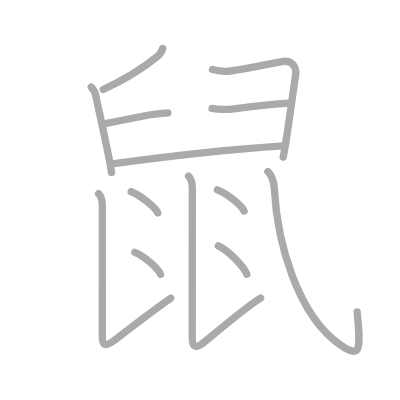
t = 0.00 s
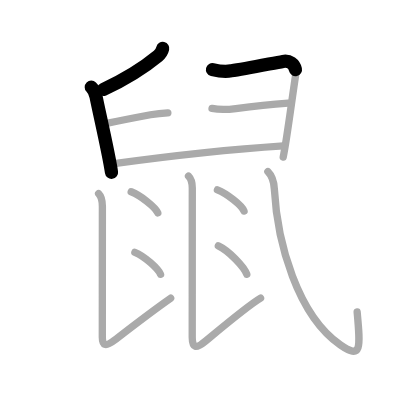
t = 2.50 s
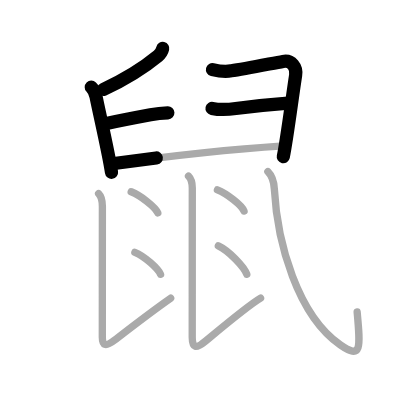
t = 5.25 s
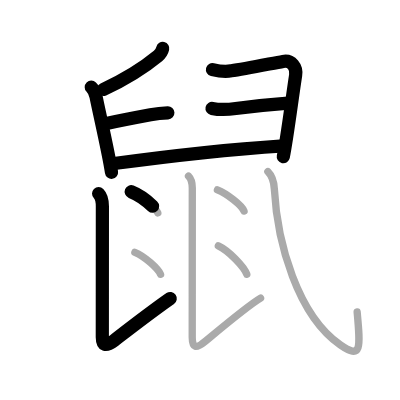
t = 7.75 s
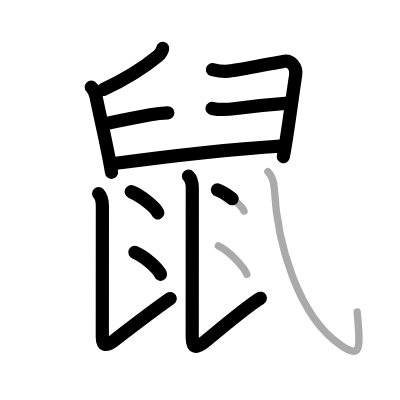
t = 10.50 s
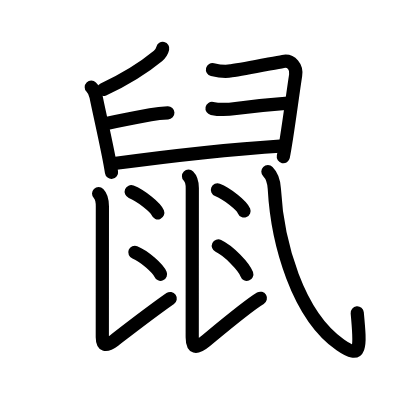
t = 13.00 s

The animated SVG that drew these frames (rendered in a browser with its animation timeline set to each time). Animation: 13 SMIL elements (animate=13); one cycle of 13.00 s.

<?xml version="1.0" standalone="no"?>
<!DOCTYPE svg PUBLIC "-//W3C//DTD SVG 1.1//EN"   "http://www.w3.org/Graphics/SVG/1.1/DTD/svg11.dtd">
<svg width="400px" height="400px"  version="1.1" xmlns="http://www.w3.org/2000/svg">
  <defs>
    <marker id="Triangle" viewBox="0 0 10 10" refX="0" refY="5" markerUnits="strokeWidth" markerWidth="3" style="stroke-opacity:0%;fill:#aaaaaa;" markerHeight="2" orient="auto">
      <path d="M 0 0 L 10 5 L 0 10 z" />
    </marker>
    
    <marker id="Arrow" viewBox="0 0 10 10" refX="5" refY="5" markerUnits="strokeWidth" markerWidth="1.8" style="stroke-opacity:0%;fill:#770000;" markerHeight="2" orient="auto">
      <path d="M 0 4 L 6 4 L 4 1 L 10 5 L 4 9 L 6 6 L 0 6 z" />
        <circle cx="5" cy="5" r="5" />
      </marker>
    
    <marker id="TriangleRed" viewBox="0 0 10 10" refX="0" refY="5" markerUnits="strokeWidth" markerWidth="3" style="stroke-opacity:0%;fill:#CC0000;" markerHeight="2" orient="auto">
      <path d="M 0 0 L 10 5 L 0 10 z" />
    </marker>
    
    <marker id="ArrowRed" viewBox="0 0 10 10" refX="5" refY="5" markerUnits="strokeWidth" markerWidth="1.8" style="stroke-opacity:0%;fill:#CC0000;" markerHeight="2" orient="auto">
      <path d="M 0 4 L 6 4 L 4 1 L 10 5 L 4 9 L 6 6 L 0 6 z" />
        <circle cx="5" cy="5" r="5" />
      </marker>
    
  </defs>
  
  <path style="fill:#ffffff; fill-opacity:100%; fill-rule:evenodd; stroke-width:0;" d="M 0 0 L 400px 0 L 400px 400px L 0 400px L 0 0" />

  <g transform="scale(3.6697247706422 3.6697247706422)">
<path style="fill:none; fill-opacity:0%; fill-rule:evenodd; stroke:#aaaaaa; stroke-opacity:100%; stroke-width: 1.5pt; stroke-linejoin:round; stroke-linecap:round;" d="M44.34 13.21c-0.22 0.91-0.66 1.5-1.26 2c-4.45 3.67-8.2 6.04-14.95 9.17"></path>
<path style="fill:none; fill-opacity:0%; fill-rule:evenodd; stroke:#aaaaaa; stroke-opacity:100%; stroke-width: 1.5pt; stroke-linejoin:round; stroke-linecap:round;" d="M24.87 23.75c0.69 0.69 1.12 1.61 1.31 2.63c0.72 3.73 3.49 15.57 4.21 20.61"></path>
<path style="fill:none; fill-opacity:0%; fill-rule:evenodd; stroke:#aaaaaa; stroke-opacity:100%; stroke-width: 1.5pt; stroke-linejoin:round; stroke-linecap:round;" d="M57.9 18.95c1.7 0.42 3.41 0.7 5.11 0.35c3.76-0.5 11.13-2.03 14.11-2.56c2.33-0.41 3.79 1.54 3.44 3.75C79.5 27.4 78.19 37.9 77.18 42.8"></path>
<path style="fill:none; fill-opacity:0%; fill-rule:evenodd; stroke:#aaaaaa; stroke-opacity:100%; stroke-width: 1.5pt; stroke-linejoin:round; stroke-linecap:round;" d="M29.02 33.63c4.85-1.01 8.1-1.63 11.99-2.36c1.56-0.29 3.14-0.47 4.73-0.53"></path>
<path style="fill:none; fill-opacity:0%; fill-rule:evenodd; stroke:#aaaaaa; stroke-opacity:100%; stroke-width: 1.5pt; stroke-linejoin:round; stroke-linecap:round;" d="M57.78 29.54c2.16 0.44 4.29 0.33 6.48 0.04c5.49-0.71 13.19-1.39 14.29-1.47"></path>
<path style="fill:none; fill-opacity:0%; fill-rule:evenodd; stroke:#aaaaaa; stroke-opacity:100%; stroke-width: 1.5pt; stroke-linejoin:round; stroke-linecap:round;" d="M31.08 44.57c16.05-2.2 28.8-3.7 46.16-4.84"></path>
<path style="fill:none; fill-opacity:0%; fill-rule:evenodd; stroke:#aaaaaa; stroke-opacity:100%; stroke-width: 1.5pt; stroke-linejoin:round; stroke-linecap:round;" d="M26.87 52.76c0.81 0.81 1.03 2.24 1.03 3.49c0 0.85-0.02 27.5-0.02 35.62c0 2.15 0.81 2.76 3.24 0.89c4.39-3.39 9.51-7.39 15.39-11.51"></path>
<path style="fill:none; fill-opacity:0%; fill-rule:evenodd; stroke:#aaaaaa; stroke-opacity:100%; stroke-width: 1.5pt; stroke-linejoin:round; stroke-linecap:round;" d="M35.75 52.25c2.56 1.01 6.61 4.17 7.25 5.75"></path>
<path style="fill:none; fill-opacity:0%; fill-rule:evenodd; stroke:#aaaaaa; stroke-opacity:100%; stroke-width: 1.5pt; stroke-linejoin:round; stroke-linecap:round;" d="M36.75 68.75c2.56 1.01 6.36 4.42 7 6"></path>
<path style="fill:none; fill-opacity:0%; fill-rule:evenodd; stroke:#aaaaaa; stroke-opacity:100%; stroke-width: 1.5pt; stroke-linejoin:round; stroke-linecap:round;" d="M51.37 48.01c0.94 0.94 1.03 2.24 1.03 3.24c0 0.85-0.02 32.25-0.02 40.62c0 2.96 1.01 3.25 3.53 1.16c4.72-3.91 11.76-9.82 15.1-11.79"></path>
<path style="fill:none; fill-opacity:0%; fill-rule:evenodd; stroke:#aaaaaa; stroke-opacity:100%; stroke-width: 1.5pt; stroke-linejoin:round; stroke-linecap:round;" d="M59.25 51.75c2.56 1.01 6.61 4.17 7.25 5.75"></path>
<path style="fill:none; fill-opacity:0%; fill-rule:evenodd; stroke:#aaaaaa; stroke-opacity:100%; stroke-width: 1.5pt; stroke-linejoin:round; stroke-linecap:round;" d="M59.5 67c2.82 1.32 7.04 5.69 7.75 7.75"></path>
<path style="fill:none; fill-opacity:0%; fill-rule:evenodd; stroke:#aaaaaa; stroke-opacity:100%; stroke-width: 1.5pt; stroke-linejoin:round; stroke-linecap:round;" d="M73 46.75c0.88 0.88 1.63 2.52 1.75 4.67c0.81 14.84 6.36 34.5 17.98 42.56c5.78 4.01 5.53 1.01 4.59-9"></path>

<path style="fill:none; fill-opacity:0%; fill-rule:evenodd; stroke:#000000; stroke-opacity:100%; stroke-width: 2.7pt; stroke-linejoin:round; stroke-linecap:round;" d="M44.34 13.21c-0.22 0.91-0.66 1.5-1.26 2c-4.45 3.67-8.2 6.04-14.95 9.17" pathLength="100" stroke-dashoffset="100" stroke-dasharray="100 105"><animate id="dashAnim1" attributeName="stroke-dashoffset" from="100" to="0" dur="1s" calcMode="linear" fill="freeze"/></path>
<path style="fill:none; fill-opacity:0%; fill-rule:evenodd; stroke:#000000; stroke-opacity:100%; stroke-width: 2.7pt; stroke-linejoin:round; stroke-linecap:round;" d="M24.87 23.75c0.69 0.69 1.12 1.61 1.31 2.63c0.72 3.73 3.49 15.57 4.21 20.61" pathLength="100" stroke-dashoffset="100" stroke-dasharray="100 105"><animate id="dashAnim2" attributeName="stroke-dashoffset" from="100" to="0" dur="1s" calcMode="linear" begin="dashAnim1.end" fill="freeze"/></path>
<path style="fill:none; fill-opacity:0%; fill-rule:evenodd; stroke:#000000; stroke-opacity:100%; stroke-width: 2.7pt; stroke-linejoin:round; stroke-linecap:round;" d="M57.9 18.95c1.7 0.42 3.41 0.7 5.11 0.35c3.76-0.5 11.13-2.03 14.11-2.56c2.33-0.41 3.79 1.54 3.44 3.75C79.5 27.4 78.19 37.9 77.18 42.8" pathLength="100" stroke-dashoffset="100" stroke-dasharray="100 105"><animate id="dashAnim3" attributeName="stroke-dashoffset" from="100" to="0" dur="1s" calcMode="linear" begin="dashAnim2.end" fill="freeze"/></path>
<path style="fill:none; fill-opacity:0%; fill-rule:evenodd; stroke:#000000; stroke-opacity:100%; stroke-width: 2.7pt; stroke-linejoin:round; stroke-linecap:round;" d="M29.02 33.63c4.85-1.01 8.1-1.63 11.99-2.36c1.56-0.29 3.14-0.47 4.73-0.53" pathLength="100" stroke-dashoffset="100" stroke-dasharray="100 105"><animate id="dashAnim4" attributeName="stroke-dashoffset" from="100" to="0" dur="1s" calcMode="linear" begin="dashAnim3.end" fill="freeze"/></path>
<path style="fill:none; fill-opacity:0%; fill-rule:evenodd; stroke:#000000; stroke-opacity:100%; stroke-width: 2.7pt; stroke-linejoin:round; stroke-linecap:round;" d="M57.78 29.54c2.16 0.44 4.29 0.33 6.48 0.04c5.49-0.71 13.19-1.39 14.29-1.47" pathLength="100" stroke-dashoffset="100" stroke-dasharray="100 105"><animate id="dashAnim5" attributeName="stroke-dashoffset" from="100" to="0" dur="1s" calcMode="linear" begin="dashAnim4.end" fill="freeze"/></path>
<path style="fill:none; fill-opacity:0%; fill-rule:evenodd; stroke:#000000; stroke-opacity:100%; stroke-width: 2.7pt; stroke-linejoin:round; stroke-linecap:round;" d="M31.08 44.57c16.05-2.2 28.8-3.7 46.16-4.84" pathLength="100" stroke-dashoffset="100" stroke-dasharray="100 105"><animate id="dashAnim6" attributeName="stroke-dashoffset" from="100" to="0" dur="1s" calcMode="linear" begin="dashAnim5.end" fill="freeze"/></path>
<path style="fill:none; fill-opacity:0%; fill-rule:evenodd; stroke:#000000; stroke-opacity:100%; stroke-width: 2.7pt; stroke-linejoin:round; stroke-linecap:round;" d="M26.87 52.76c0.81 0.81 1.03 2.24 1.03 3.49c0 0.85-0.02 27.5-0.02 35.62c0 2.15 0.81 2.76 3.24 0.89c4.39-3.39 9.51-7.39 15.39-11.51" pathLength="100" stroke-dashoffset="100" stroke-dasharray="100 105"><animate id="dashAnim7" attributeName="stroke-dashoffset" from="100" to="0" dur="1s" calcMode="linear" begin="dashAnim6.end" fill="freeze"/></path>
<path style="fill:none; fill-opacity:0%; fill-rule:evenodd; stroke:#000000; stroke-opacity:100%; stroke-width: 2.7pt; stroke-linejoin:round; stroke-linecap:round;" d="M35.75 52.25c2.56 1.01 6.61 4.17 7.25 5.75" pathLength="100" stroke-dashoffset="100" stroke-dasharray="100 105"><animate id="dashAnim8" attributeName="stroke-dashoffset" from="100" to="0" dur="1s" calcMode="linear" begin="dashAnim7.end" fill="freeze"/></path>
<path style="fill:none; fill-opacity:0%; fill-rule:evenodd; stroke:#000000; stroke-opacity:100%; stroke-width: 2.7pt; stroke-linejoin:round; stroke-linecap:round;" d="M36.75 68.75c2.56 1.01 6.36 4.42 7 6" pathLength="100" stroke-dashoffset="100" stroke-dasharray="100 105"><animate id="dashAnim9" attributeName="stroke-dashoffset" from="100" to="0" dur="1s" calcMode="linear" begin="dashAnim8.end" fill="freeze"/></path>
<path style="fill:none; fill-opacity:0%; fill-rule:evenodd; stroke:#000000; stroke-opacity:100%; stroke-width: 2.7pt; stroke-linejoin:round; stroke-linecap:round;" d="M51.37 48.01c0.94 0.94 1.03 2.24 1.03 3.24c0 0.85-0.02 32.25-0.02 40.62c0 2.96 1.01 3.25 3.53 1.16c4.72-3.91 11.76-9.82 15.1-11.79" pathLength="100" stroke-dashoffset="100" stroke-dasharray="100 105"><animate id="dashAnim10" attributeName="stroke-dashoffset" from="100" to="0" dur="1s" calcMode="linear" begin="dashAnim9.end" fill="freeze"/></path>
<path style="fill:none; fill-opacity:0%; fill-rule:evenodd; stroke:#000000; stroke-opacity:100%; stroke-width: 2.7pt; stroke-linejoin:round; stroke-linecap:round;" d="M59.25 51.75c2.56 1.01 6.61 4.17 7.25 5.75" pathLength="100" stroke-dashoffset="100" stroke-dasharray="100 105"><animate id="dashAnim11" attributeName="stroke-dashoffset" from="100" to="0" dur="1s" calcMode="linear" begin="dashAnim10.end" fill="freeze"/></path>
<path style="fill:none; fill-opacity:0%; fill-rule:evenodd; stroke:#000000; stroke-opacity:100%; stroke-width: 2.7pt; stroke-linejoin:round; stroke-linecap:round;" d="M59.5 67c2.82 1.32 7.04 5.69 7.75 7.75" pathLength="100" stroke-dashoffset="100" stroke-dasharray="100 105"><animate id="dashAnim12" attributeName="stroke-dashoffset" from="100" to="0" dur="1s" calcMode="linear" begin="dashAnim11.end" fill="freeze"/></path>
<path style="fill:none; fill-opacity:0%; fill-rule:evenodd; stroke:#000000; stroke-opacity:100%; stroke-width: 2.7pt; stroke-linejoin:round; stroke-linecap:round;" d="M73 46.75c0.88 0.88 1.63 2.52 1.75 4.67c0.81 14.84 6.36 34.5 17.98 42.56c5.78 4.01 5.53 1.01 4.59-9" pathLength="100" stroke-dashoffset="100" stroke-dasharray="100 105"><animate id="dashAnim13" attributeName="stroke-dashoffset" from="100" to="0" dur="1s" calcMode="linear" begin="dashAnim12.end" fill="freeze"/></path>

</g>

</svg>  
          
